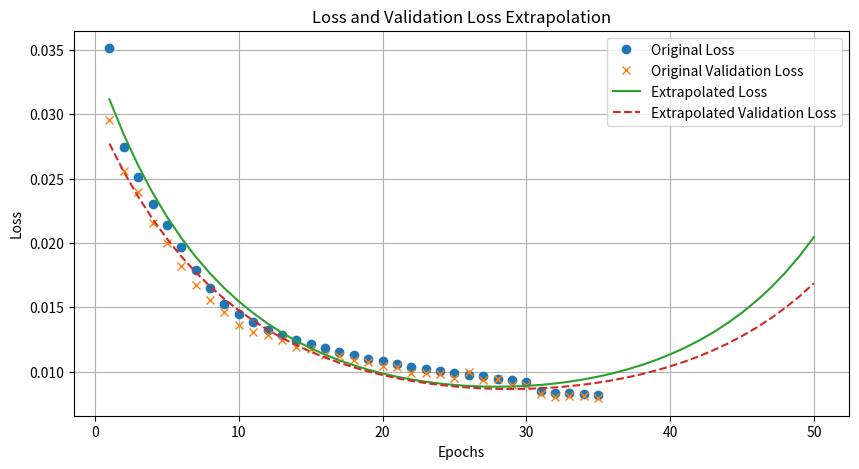

The script that saved this image:
import numpy as np
import matplotlib.pyplot as plt
from scipy.optimize import curve_fit

def exp_decay(x, a, b, c):
    return a * np.exp(- b * x + - c * x**2)

def mse_loss(y_true, y_pred):
    return np.mean((y_true - y_pred) ** 2)

loss_values = [
    0.03511909395456314, 0.027413280680775642, 0.025127600878477097, 0.023011228069663048,
    0.021396035328507423, 0.019672157242894173, 0.017899679020047188, 0.016470041126012802,
    0.01528116688132286, 0.014474868774414062, 0.013866662047803402, 0.013274410739541054,
    0.012840916402637959, 0.012476456351578236, 0.012113790027797222, 0.011826777830719948,
    0.011547677218914032, 0.011275921948254108, 0.010995343327522278, 0.010805811733007431,
    0.010593065991997719, 0.010361436754465103, 0.010204820893704891, 0.010046741925179958,
    0.00990748219192028, 0.00973215140402317, 0.009636863134801388, 0.009462562389671803,
    0.009328528307378292, 0.009205861948430538, 0.008492136374115944, 0.008364047855138779,
    0.008306880481541157, 0.008253112435340881, 0.008221069350838661
]

val_values = [
    0.029552210122346878, 0.02556503936648369, 0.023926004767417908, 0.021577948704361916,
    0.020019445568323135, 0.01823064684867859, 0.01673101633787155, 0.015559113584458828,
    0.014620767906308174, 0.013633190654218197, 0.013057533651590347, 0.012829052284359932,
    0.012454860843718052, 0.011950045824050903, 0.011782544665038586, 0.011308127082884312,
    0.011212402954697609, 0.010870065540075302, 0.010718943551182747, 0.010464970953762531,
    0.010365677997469902, 0.009898651391267776, 0.009862051345407963, 0.009846493601799011,
    0.009508136659860611, 0.009991045109927654, 0.009342341683804989, 0.009400959126651287,
    0.00899716466665268, 0.008935840800404549, 0.008266482502222061, 0.008059198968112469,
    0.008126288652420044, 0.008088851347565651, 0.007938170805573463
]

epochs = np.arange(1, len(loss_values) + 1)

popt_loss, _ = curve_fit(exp_decay, epochs, loss_values)
a_loss, b_loss, c_loss = popt_loss

popt_val, _ = curve_fit(exp_decay, epochs, val_values)
a_val, b_val, c_val = popt_val

print(f"Fitted parameters for loss: a = {a_loss:.4f}, b = {b_loss:.4f}")
print(f"Fitted parameters for validation loss: a = {a_val:.4f}, b = {b_val:.4f}")

future_epochs = np.arange(1, 51)  # Extrapolate to 50 epochs

extrapolated_loss = exp_decay(future_epochs, a_loss, b_loss, c_loss)
extrapolated_val = exp_decay(future_epochs, a_val, b_val, c_val)

plt.figure(figsize=(10, 5))

plt.plot(epochs, loss_values, 'o', label='Original Loss')
plt.plot(epochs, val_values, 'x', label='Original Validation Loss')

plt.plot(future_epochs, extrapolated_loss, '-', label='Extrapolated Loss')
plt.plot(future_epochs, extrapolated_val, '--', label='Extrapolated Validation Loss')

plt.xlabel('Epochs')
plt.ylabel('Loss')
plt.title('Loss and Validation Loss Extrapolation')
plt.legend()
plt.grid(True)
plt.show()
